Image classification data set "data" (bhavesh0706/TB-Screen-AI on GitHub). Class labels (2): normal, tuberculosis.

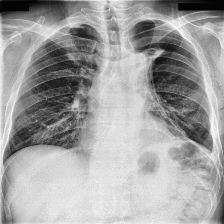
Label: tuberculosis

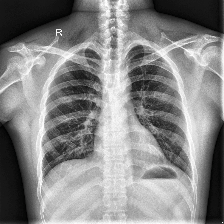
Label: normal

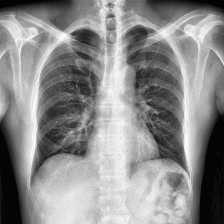
Label: normal

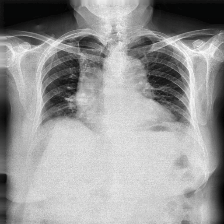
Label: tuberculosis

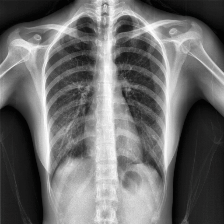
Label: normal

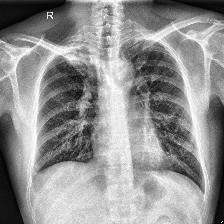
Label: tuberculosis
